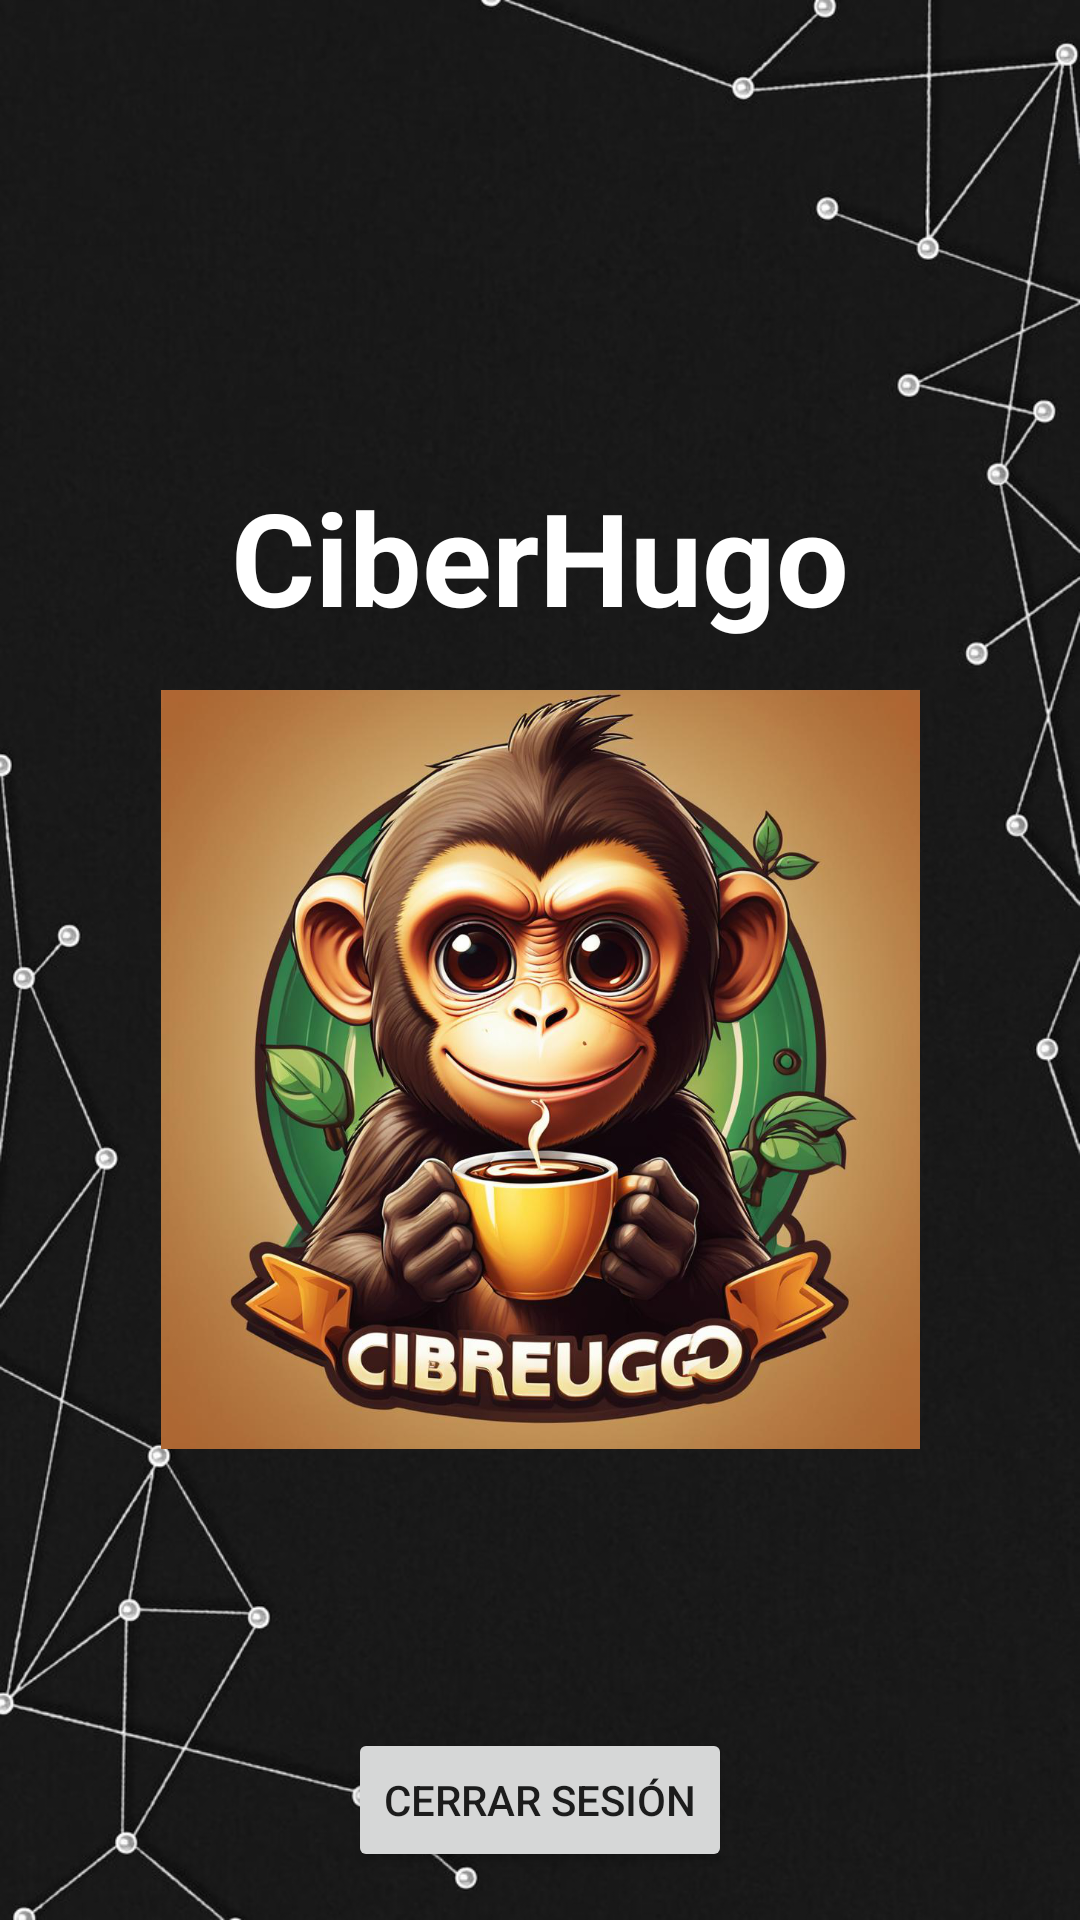

The Android layout XML behind this screen, and the referenced resources:
<!-- AndroidManifest.xml: application theme Theme.CiberHugo -->
<!-- res/layout/activity_admin.xml -->
<?xml version="1.0" encoding="utf-8"?>
<androidx.drawerlayout.widget.DrawerLayout xmlns:android="http://schemas.android.com/apk/res/android"
    android:id="@+id/drawer_layout"
    android:layout_width="match_parent"
    android:layout_height="match_parent">

    
    <RelativeLayout
        android:layout_width="match_parent"
        android:layout_height="match_parent"
        android:background="@drawable/login_register_background">

        
        <LinearLayout
            android:layout_width="match_parent"
            android:layout_height="wrap_content"
            android:layout_centerInParent="true"
            android:orientation="vertical"
            android:gravity="center">

            
            <TextView
                android:id="@+id/title_text"
                android:layout_width="wrap_content"
                android:layout_height="wrap_content"
                android:text="@string/app_name"
                android:textSize="43dp"
                android:textColor="@color/white"
                android:textStyle="bold"
                android:gravity="center"
                android:layout_marginBottom="16dp"/>

            
            <ImageView
                android:id="@+id/center_image"
                android:layout_width="300dp"
                android:layout_height="253dp"
                android:contentDescription="Imagen grande en el centro"
                android:src="@drawable/logociberhugo" />
        </LinearLayout>

        
        <Button
            android:id="@+id/button_open_drawer"
            android:layout_width="50dp"
            android:layout_height="50dp"
            android:background="@drawable/menu_ico"
            android:layout_alignParentStart="true"
            android:layout_alignParentTop="true"
            android:layout_margin="20dp"/>

        
        <Button
            android:id="@+id/button_logoutAdmin"
            android:layout_width="wrap_content"
            android:layout_height="wrap_content"
            android:layout_alignParentBottom="true"
            android:layout_margin="16dp"
            android:text="@string/logoutAdmin"
            android:layout_centerInParent="true"/>


    </RelativeLayout>

    
    <com.google.android.material.navigation.NavigationView
        android:id="@+id/navigation_view"
        android:layout_width="wrap_content"
        android:layout_height="match_parent"
        android:layout_gravity="start"
        android:fitsSystemWindows="true"
        android:background="@color/white">

        <LinearLayout
            android:layout_width="match_parent"
            android:layout_height="match_parent"
            android:orientation="vertical"
            android:background="@drawable/background_without_lines">

            <TextView
                android:layout_width="match_parent"
                android:layout_height="wrap_content"
                android:text="Menu"
                android:textSize="24sp"
                android:gravity="center"
                android:padding="16dp"
                android:background="@color/black"
                android:textColor="@color/white"/>

            <Button
                android:id="@+id/button_logs"
                android:layout_width="match_parent"
                android:layout_height="wrap_content"
                android:text="Consultar logs"
                android:gravity="start"
                android:padding="16dp"/>

            <Button
                android:id="@+id/button_manage_reservations"
                android:layout_width="match_parent"
                android:layout_height="wrap_content"
                android:text="Gestionar Reservas"
                android:gravity="start"
                android:padding="16dp"/>

            <Button
                android:id="@+id/button_modify_users"
                android:layout_width="match_parent"
                android:layout_height="wrap_content"
                android:text="Modificar Usuarios"
                android:gravity="start"
                android:padding="16dp"/>

            <Button
                android:id="@+id/button_ban_users"
                android:layout_width="match_parent"
                android:layout_height="wrap_content"
                android:text="Vetar Usuarios"
                android:gravity="start"
                android:padding="16dp"/>

        </LinearLayout>
    </com.google.android.material.navigation.NavigationView>

</androidx.drawerlayout.widget.DrawerLayout>
<!-- resources referenced by this layout -->
<resources>
  <color name="black">#FF000000</color>
  <color name="white">#FFFFFFFF</color>
  <!-- drawable background_without_lines: png bitmap (drawable, 59139 bytes) -->
  <!-- drawable login_register_background: jpg bitmap (drawable, 68416 bytes) -->
  <!-- drawable logociberhugo: png bitmap (drawable, 1000399 bytes) -->
  <string name="app_name">CiberHugo</string>
  <string name="logoutAdmin">Cerrar sesión</string>
  <style name="Theme.CiberHugo" parent="Theme.MaterialComponents.DayNight.DarkActionBar">
          
          <item name="colorPrimary">@color/purple_500</item>
          <item name="colorPrimaryVariant">@color/purple_700</item>
          <item name="colorOnPrimary">@color/white</item>
          
          <item name="colorSecondary">@color/teal_200</item>
          <item name="colorSecondaryVariant">@color/teal_700</item>
          <item name="colorOnSecondary">@color/black</item>
          
          <item name="android:statusBarColor">?attr/colorPrimaryVariant</item>
          
      </style>
  <color name="purple_500">#FF6200EE</color>
  <color name="purple_700">#FF3700B3</color>
  <color name="teal_200">#FF03DAC5</color>
  <color name="teal_700">#FF018786</color>
</resources>
